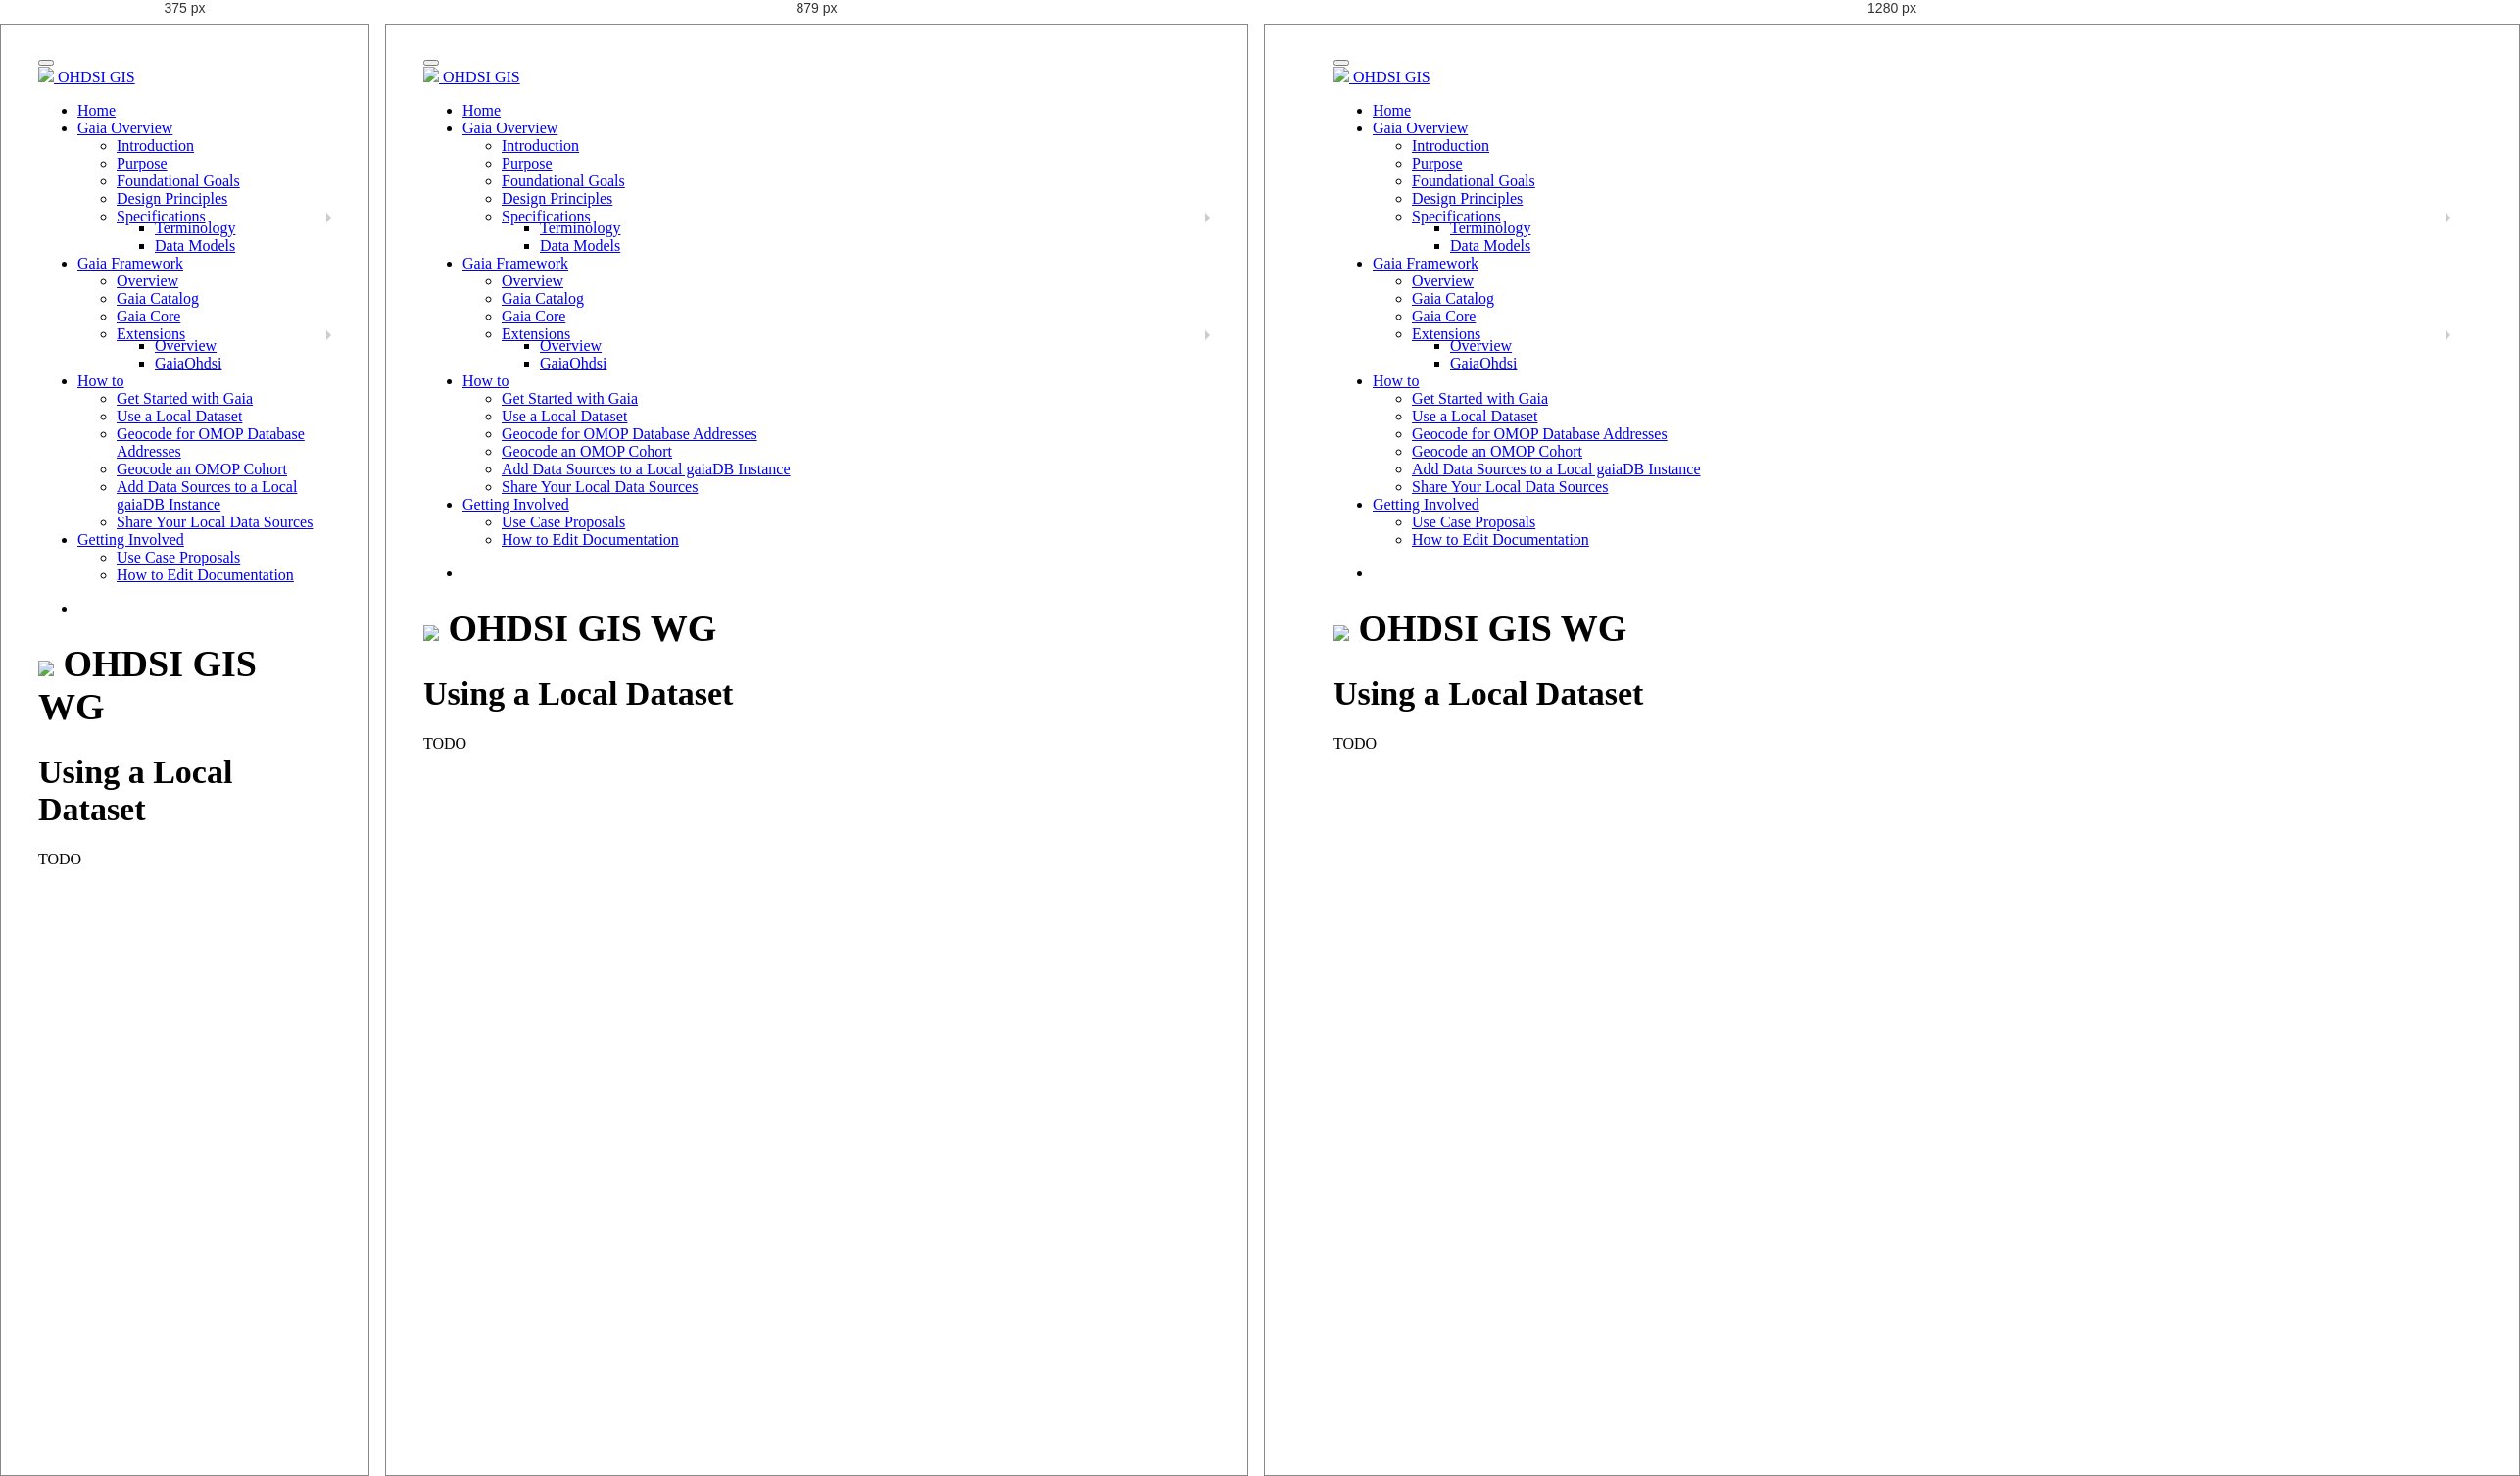
Rendered at 375 px, 879 px and 1280 px, left to right.

<!-- file: ht-local-dataset.html -->
<!DOCTYPE html>

<html>

<head>

<meta charset="utf-8" />
<meta name="generator" content="pandoc" />
<meta http-equiv="X-UA-Compatible" content="IE=EDGE" />




<title>ht-local-dataset.knit</title>

<script src="site_libs/header-attrs-2.25/header-attrs.js"></script>
<script src="site_libs/jquery-3.6.0/jquery-3.6.0.min.js"></script>
<meta name="viewport" content="width=device-width, initial-scale=1" />
<link href="site_libs/bootstrap-3.3.5/css/cosmo.min.css" rel="stylesheet" />
<script src="site_libs/bootstrap-3.3.5/js/bootstrap.min.js"></script>
<script src="site_libs/bootstrap-3.3.5/shim/html5shiv.min.js"></script>
<script src="site_libs/bootstrap-3.3.5/shim/respond.min.js"></script>
<style>h1 {font-size: 34px;}
       h1.title {font-size: 38px;}
       h2 {font-size: 30px;}
       h3 {font-size: 24px;}
       h4 {font-size: 18px;}
       h5 {font-size: 16px;}
       h6 {font-size: 12px;}
       code {color: inherit; background-color: rgba(0, 0, 0, 0.04);}
       pre:not([class]) { background-color: white }</style>
<script src="site_libs/jqueryui-1.13.2/jquery-ui.min.js"></script>
<link href="site_libs/tocify-1.9.1/jquery.tocify.css" rel="stylesheet" />
<script src="site_libs/tocify-1.9.1/jquery.tocify.js"></script>
<script src="site_libs/navigation-1.1/tabsets.js"></script>
<link href="site_libs/highlightjs-9.12.0/default.css" rel="stylesheet" />
<script src="site_libs/highlightjs-9.12.0/highlight.js"></script>
<link href="site_libs/font-awesome-6.4.2/css/all.min.css" rel="stylesheet" />
<link href="site_libs/font-awesome-6.4.2/css/v4-shims.min.css" rel="stylesheet" />
<link rel='shortcut icon' type='image/x-icon' href='favicon.ico' />

<style type="text/css">
  code{white-space: pre-wrap;}
  span.smallcaps{font-variant: small-caps;}
  span.underline{text-decoration: underline;}
  div.column{display: inline-block; vertical-align: top; width: 50%;}
  div.hanging-indent{margin-left: 1.5em; text-indent: -1.5em;}
  ul.task-list{list-style: none;}
    </style>

<style type="text/css">code{white-space: pre;}</style>
<script type="text/javascript">
if (window.hljs) {
  hljs.configure({languages: []});
  hljs.initHighlightingOnLoad();
  if (document.readyState && document.readyState === "complete") {
    window.setTimeout(function() { hljs.initHighlighting(); }, 0);
  }
}
</script>






<link rel="stylesheet" href="style.css" type="text/css" />



<style type = "text/css">
.main-container {
  max-width: 940px;
  margin-left: auto;
  margin-right: auto;
}
img {
  max-width:100%;
}
.tabbed-pane {
  padding-top: 12px;
}
.html-widget {
  margin-bottom: 20px;
}
button.code-folding-btn:focus {
  outline: none;
}
summary {
  display: list-item;
}
details > summary > p:only-child {
  display: inline;
}
pre code {
  padding: 0;
}
</style>


<style type="text/css">
.dropdown-submenu {
  position: relative;
}
.dropdown-submenu>.dropdown-menu {
  top: 0;
  left: 100%;
  margin-top: -6px;
  margin-left: -1px;
  border-radius: 0 6px 6px 6px;
}
.dropdown-submenu:hover>.dropdown-menu {
  display: block;
}
.dropdown-submenu>a:after {
  display: block;
  content: " ";
  float: right;
  width: 0;
  height: 0;
  border-color: transparent;
  border-style: solid;
  border-width: 5px 0 5px 5px;
  border-left-color: #cccccc;
  margin-top: 5px;
  margin-right: -10px;
}
.dropdown-submenu:hover>a:after {
  border-left-color: #adb5bd;
}
.dropdown-submenu.pull-left {
  float: none;
}
.dropdown-submenu.pull-left>.dropdown-menu {
  left: -100%;
  margin-left: 10px;
  border-radius: 6px 0 6px 6px;
}
</style>

<script type="text/javascript">
// manage active state of menu based on current page
$(document).ready(function () {
  // active menu anchor
  href = window.location.pathname
  href = href.substr(href.lastIndexOf('/') + 1)
  if (href === "")
    href = "index.html";
  var menuAnchor = $('a[href="' + href + '"]');

  // mark the anchor link active (and if it's in a dropdown, also mark that active)
  var dropdown = menuAnchor.closest('li.dropdown');
  if (window.bootstrap) { // Bootstrap 4+
    menuAnchor.addClass('active');
    dropdown.find('> .dropdown-toggle').addClass('active');
  } else { // Bootstrap 3
    menuAnchor.parent().addClass('active');
    dropdown.addClass('active');
  }

  // Navbar adjustments
  var navHeight = $(".navbar").first().height() + 15;
  var style = document.createElement('style');
  var pt = "padding-top: " + navHeight + "px; ";
  var mt = "margin-top: -" + navHeight + "px; ";
  var css = "";
  // offset scroll position for anchor links (for fixed navbar)
  for (var i = 1; i <= 6; i++) {
    css += ".section h" + i + "{ " + pt + mt + "}\n";
  }
  style.innerHTML = "body {" + pt + "padding-bottom: 40px; }\n" + css;
  document.head.appendChild(style);
});
</script>

<!-- tabsets -->

<style type="text/css">
.tabset-dropdown > .nav-tabs {
  display: inline-table;
  max-height: 500px;
  min-height: 44px;
  overflow-y: auto;
  border: 1px solid #ddd;
  border-radius: 4px;
}

.tabset-dropdown > .nav-tabs > li.active:before, .tabset-dropdown > .nav-tabs.nav-tabs-open:before {
  content: "\e259";
  font-family: 'Glyphicons Halflings';
  display: inline-block;
  padding: 10px;
  border-right: 1px solid #ddd;
}

.tabset-dropdown > .nav-tabs.nav-tabs-open > li.active:before {
  content: "\e258";
  font-family: 'Glyphicons Halflings';
  border: none;
}

.tabset-dropdown > .nav-tabs > li.active {
  display: block;
}

.tabset-dropdown > .nav-tabs > li > a,
.tabset-dropdown > .nav-tabs > li > a:focus,
.tabset-dropdown > .nav-tabs > li > a:hover {
  border: none;
  display: inline-block;
  border-radius: 4px;
  background-color: transparent;
}

.tabset-dropdown > .nav-tabs.nav-tabs-open > li {
  display: block;
  float: none;
}

.tabset-dropdown > .nav-tabs > li {
  display: none;
}
</style>

<!-- code folding -->



<style type="text/css">

#TOC {
  margin: 25px 0px 20px 0px;
}
@media (max-width: 768px) {
#TOC {
  position: relative;
  width: 100%;
}
}

@media print {
.toc-content {
  /* see https://github.com/w3c/csswg-drafts/issues/4434 */
  float: right;
}
}

.toc-content {
  padding-left: 30px;
  padding-right: 40px;
}

div.main-container {
  max-width: 1200px;
}

div.tocify {
  width: 20%;
  max-width: 260px;
  max-height: 85%;
}

@media (min-width: 768px) and (max-width: 991px) {
  div.tocify {
    width: 25%;
  }
}

@media (max-width: 767px) {
  div.tocify {
    width: 100%;
    max-width: none;
  }
}

.tocify ul, .tocify li {
  line-height: 20px;
}

.tocify-subheader .tocify-item {
  font-size: 0.90em;
}

.tocify .list-group-item {
  border-radius: 0px;
}

.tocify-subheader {
  display: inline;
}
.tocify-subheader .tocify-item {
  font-size: 0.95em;
}

</style>



</head>

<body>


<div class="container-fluid main-container">


<!-- setup 3col/9col grid for toc_float and main content  -->
<div class="row">
<div class="col-xs-12 col-sm-4 col-md-3">
<div id="TOC" class="tocify">
</div>
</div>

<div class="toc-content col-xs-12 col-sm-8 col-md-9">




<div class="navbar navbar-default  navbar-fixed-top" role="navigation">
  <div class="container">
    <div class="navbar-header">
      <button type="button" class="navbar-toggle collapsed" data-toggle="collapse" data-bs-toggle="collapse" data-target="#navbar" data-bs-target="#navbar">
        <span class="icon-bar"></span>
        <span class="icon-bar"></span>
        <span class="icon-bar"></span>
      </button>
      <a class="navbar-brand" href="index.html"><div><img src="ohdsi16x16.png"></img> OHDSI GIS </div></a>
    </div>
    <div id="navbar" class="navbar-collapse collapse">
      <ul class="nav navbar-nav">
        <li>
  <a href="index.html">
    <span class="fa fa-home"></span>
     
    Home
  </a>
</li>
<li class="dropdown">
  <a href="#" class="dropdown-toggle" data-toggle="dropdown" role="button" data-bs-toggle="dropdown" aria-expanded="false">
    <span class="fa fa-earth"></span>
     
    Gaia Overview
     
    <span class="caret"></span>
  </a>
  <ul class="dropdown-menu" role="menu">
    <li>
      <a href="gaia-intro.html#Overview">Introduction</a>
    </li>
    <li>
      <a href="gaia-intro.html#Purpose">Purpose</a>
    </li>
    <li>
      <a href="gaia-goals.html">Foundational Goals</a>
    </li>
    <li>
      <a href="gaia-principles.html">Design Principles</a>
    </li>
    <li class="dropdown-submenu">
      <a href="#" class="dropdown-toggle" data-toggle="dropdown" role="button" data-bs-toggle="dropdown" aria-expanded="false">Specifications</a>
      <ul class="dropdown-menu" role="menu">
        <li>
          <a href="gaia-terminology.html">Terminology</a>
        </li>
        <li>
          <a href="gaia-datamodels.html">Data Models</a>
        </li>
      </ul>
    </li>
  </ul>
</li>
<li class="dropdown">
  <a href="#" class="dropdown-toggle" data-toggle="dropdown" role="button" data-bs-toggle="dropdown" aria-expanded="false">
    <span class="fa fa-cubes"></span>
     
    Gaia Framework
     
    <span class="caret"></span>
  </a>
  <ul class="dropdown-menu" role="menu">
    <li>
      <a href="fw-overview.html">Overview</a>
    </li>
    <li>
      <a href="fw-gaia-catalog.html">Gaia Catalog</a>
    </li>
    <li>
      <a href="fw-gaia-core.html">Gaia Core</a>
    </li>
    <li class="dropdown-submenu">
      <a href="#" class="dropdown-toggle" data-toggle="dropdown" role="button" data-bs-toggle="dropdown" aria-expanded="false">Extensions</a>
      <ul class="dropdown-menu" role="menu">
        <li>
          <a href="fw-gaia-extensions.html">Overview</a>
        </li>
        <li>
          <a href="fw-gaia-extensions-ohdsi.html">GaiaOhdsi</a>
        </li>
      </ul>
    </li>
  </ul>
</li>
<li class="dropdown">
  <a href="#" class="dropdown-toggle" data-toggle="dropdown" role="button" data-bs-toggle="dropdown" aria-expanded="false">
    <span class="fa fa-question"></span>
     
    How to
     
    <span class="caret"></span>
  </a>
  <ul class="dropdown-menu" role="menu">
    <li>
      <a href="ht-get-started.html">Get Started with Gaia</a>
    </li>
    <li>
      <a href="ht-local-dataset.html">Use a Local Dataset</a>
    </li>
    <li>
      <a href="ht-geocode.html">Geocode for OMOP Database Addresses</a>
    </li>
    <li>
      <a href="geocodingCohort.html">Geocode an OMOP Cohort</a>
    </li>
    <li>
      <a href="ht-add-data-source.html">Add Data Sources to a Local gaiaDB Instance</a>
    </li>
    <li>
      <a href="ht-share-data-source.html">Share Your Local Data Sources</a>
    </li>
  </ul>
</li>
<li class="dropdown">
  <a href="#" class="dropdown-toggle" data-toggle="dropdown" role="button" data-bs-toggle="dropdown" aria-expanded="false">
    <span class="fa fa-info"></span>
     
    Getting Involved
     
    <span class="caret"></span>
  </a>
  <ul class="dropdown-menu" role="menu">
    <li>
      <a href="gi-propose-usecase.html">Use Case Proposals</a>
    </li>
    <li>
      <a href="gi-edit-docs.html">How to Edit Documentation</a>
    </li>
  </ul>
</li>
      </ul>
      <ul class="nav navbar-nav navbar-right">
        <li>
  <a href="https://github.com/OHDSI/GIS">
    <span class="fa fa-github"></span>
     
  </a>
</li>
      </ul>
    </div><!--/.nav-collapse -->
  </div><!--/.container -->
</div><!--/.navbar -->

<div id="header">



<h1 class="title toc-ignore"><div>
<img src="ohdsi40x40.png"></img> OHDSI GIS WG
</div></h1>

</div>


<div id="using-a-local-dataset" class="section level1">
<h1><strong>Using a Local Dataset</strong></h1>
<p>TODO</p>
</div>



</div>
</div>

</div>

<script>

// add bootstrap table styles to pandoc tables
function bootstrapStylePandocTables() {
  $('tr.odd').parent('tbody').parent('table').addClass('table table-condensed');
}
$(document).ready(function () {
  bootstrapStylePandocTables();
});


</script>

<!-- tabsets -->

<script>
$(document).ready(function () {
  window.buildTabsets("TOC");
});

$(document).ready(function () {
  $('.tabset-dropdown > .nav-tabs > li').click(function () {
    $(this).parent().toggleClass('nav-tabs-open');
  });
});
</script>

<!-- code folding -->

<script>
$(document).ready(function ()  {

    // temporarily add toc-ignore selector to headers for the consistency with Pandoc
    $('.unlisted.unnumbered').addClass('toc-ignore')

    // move toc-ignore selectors from section div to header
    $('div.section.toc-ignore')
        .removeClass('toc-ignore')
        .children('h1,h2,h3,h4,h5').addClass('toc-ignore');

    // establish options
    var options = {
      selectors: "h1,h2,h3",
      theme: "bootstrap3",
      context: '.toc-content',
      hashGenerator: function (text) {
        return text.replace(/[.\\/?&!#<>]/g, '').replace(/\s/g, '_');
      },
      ignoreSelector: ".toc-ignore",
      scrollTo: 0
    };
    options.showAndHide = false;
    options.smoothScroll = true;

    // tocify
    var toc = $("#TOC").tocify(options).data("toc-tocify");
});
</script>

<!-- dynamically load mathjax for compatibility with self-contained -->
<script>
  (function () {
    var script = document.createElement("script");
    script.type = "text/javascript";
    script.src  = "https://mathjax.rstudio.com/latest/MathJax.js?config=TeX-AMS-MML_HTMLorMML";
    document.getElementsByTagName("head")[0].appendChild(script);
  })();
</script>

</body>
</html>
